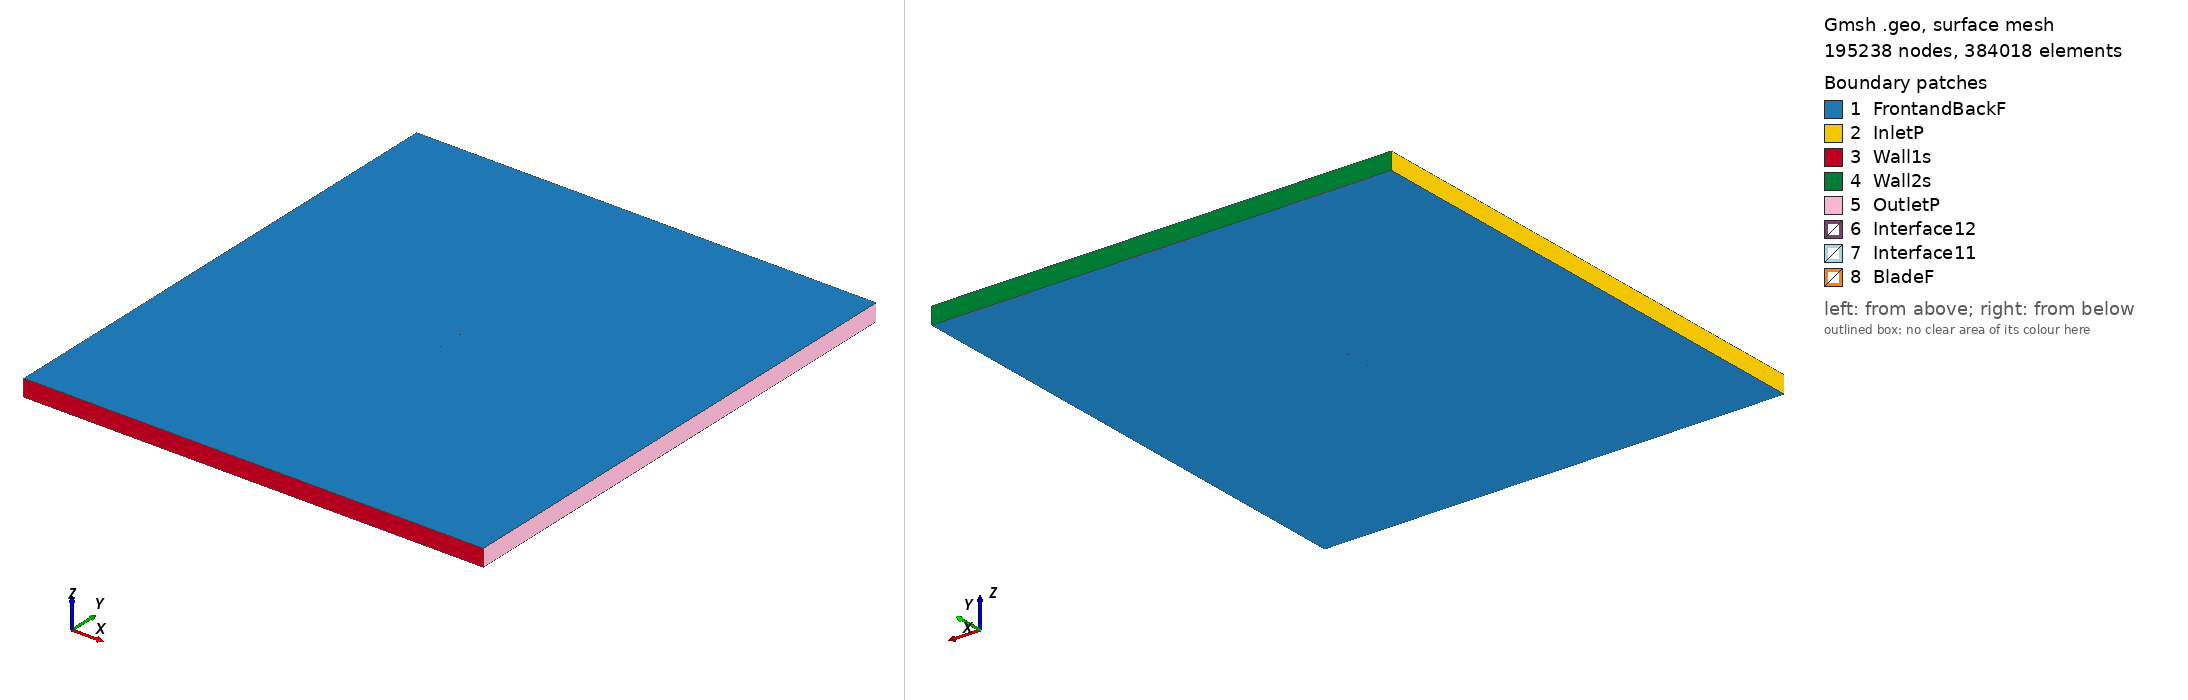

Gmsh geometry script, surface-meshed: 195238 nodes, 384018 surface elements. Boundary patches (legend numbers): 1 FrontandBackF, 2 InletP, 3 Wall1s, 4 Wall2s, 5 OutletP, 6 Interface12, 7 Interface11, 8 BladeF. Left view from above one corner, right view from below the opposite corner. Legend entries are the model's physical surfaces. The drawing asked Gmsh for element sizes between 1% and 20% of the model's largest extent; the script's own settings can give other sizes.

=== hq3510_tsr_2.1456_aoa_-0.91942.geo (drawn) ===
SetFactory("OpenCASCADE");

Point(1) = {0.074990, 0.738921, 0, 1.0};
Point(2) = {0.071228, 0.739646, 0, 1.0};
Point(3) = {0.067465, 0.740416, 0, 1.0};
Point(4) = {0.063703, 0.741174, 0, 1.0};
Point(5) = {0.059941, 0.741905, 0, 1.0};
Point(6) = {0.056178, 0.742626, 0, 1.0};
Point(7) = {0.052417, 0.743328, 0, 1.0};
Point(8) = {0.048655, 0.744014, 0, 1.0};
Point(9) = {0.044894, 0.744683, 0, 1.0};
Point(10) = {0.037373, 0.745917, 0, 1.0};
Point(11) = {0.029855, 0.747012, 0, 1.0};
Point(12) = {0.022339, 0.747949, 0, 1.0};
Point(13) = {0.014825, 0.748733, 0, 1.0};
Point(14) = {0.007315, 0.749335, 0, 1.0};
Point(15) = {-0.000193, 0.749747, 0, 1.0};
Point(16) = {-0.007698, 0.749964, 0, 1.0};
Point(17) = {-0.015199, 0.750000, 0, 1.0};
Point(18) = {-0.018949, 0.749953, 0, 1.0};
Point(19) = {-0.022698, 0.749862, 0, 1.0};
Point(20) = {-0.026446, 0.749719, 0, 1.0};
Point(21) = {-0.030193, 0.749516, 0, 1.0};
Point(22) = {-0.033940, 0.749255, 0, 1.0};
Point(23) = {-0.037685, 0.748948, 0, 1.0};
Point(24) = {-0.041430, 0.748598, 0, 1.0};
Point(25) = {-0.045174, 0.748190, 0, 1.0};
Point(26) = {-0.048916, 0.747696, 0, 1.0};
Point(27) = {-0.052657, 0.747081, 0, 1.0};
Point(28) = {-0.056395, 0.746308, 0, 1.0};
Point(29) = {-0.060130, 0.745353, 0, 1.0};
Point(30) = {-0.063862, 0.744175, 0, 1.0};
Point(31) = {-0.067588, 0.742687, 0, 1.0};
Point(32) = {-0.069449, 0.741777, 0, 1.0};
Point(33) = {-0.071307, 0.740685, 0, 1.0};
Point(34) = {-0.072234, 0.740039, 0, 1.0};
Point(35) = {-0.073160, 0.739292, 0, 1.0};
Point(36) = {-0.073714, 0.738771, 0, 1.0};
Point(37) = {-0.074266, 0.738143, 0, 1.0};
Point(38) = {-0.074632, 0.737580, 0, 1.0};
Point(39) = {-0.074990, 0.736514, 0, 1.0};
Point(40) = {-0.074608, 0.736035, 0, 1.0};
Point(41) = {-0.074229, 0.735837, 0, 1.0};
Point(42) = {-0.073663, 0.735595, 0, 1.0};
Point(43) = {-0.073097, 0.735401, 0, 1.0};
Point(44) = {-0.072156, 0.735164, 0, 1.0};
Point(45) = {-0.071216, 0.735014, 0, 1.0};
Point(46) = {-0.069337, 0.734807, 0, 1.0};
Point(47) = {-0.067460, 0.734683, 0, 1.0};
Point(48) = {-0.063707, 0.734536, 0, 1.0};
Point(49) = {-0.059955, 0.734458, 0, 1.0};
Point(50) = {-0.056204, 0.734415, 0, 1.0};
Point(51) = {-0.052453, 0.734394, 0, 1.0};
Point(52) = {-0.048703, 0.734400, 0, 1.0};
Point(53) = {-0.044953, 0.734428, 0, 1.0};
Point(54) = {-0.041203, 0.734474, 0, 1.0};
Point(55) = {-0.037454, 0.734537, 0, 1.0};
Point(56) = {-0.033704, 0.734611, 0, 1.0};
Point(57) = {-0.029955, 0.734695, 0, 1.0};
Point(58) = {-0.026206, 0.734796, 0, 1.0};
Point(59) = {-0.022458, 0.734918, 0, 1.0};
Point(60) = {-0.018710, 0.735069, 0, 1.0};
Point(61) = {-0.014962, 0.735251, 0, 1.0};
Point(62) = {-0.007468, 0.735674, 0, 1.0};
Point(63) = {0.000025, 0.736180, 0, 1.0};
Point(64) = {0.007516, 0.736750, 0, 1.0};
Point(65) = {0.015008, 0.737370, 0, 1.0};
Point(66) = {0.022498, 0.737999, 0, 1.0};
Point(67) = {0.029990, 0.738587, 0, 1.0};
Point(68) = {0.037483, 0.739097, 0, 1.0};
Point(69) = {0.044978, 0.739474, 0, 1.0};
Point(70) = {0.048726, 0.739591, 0, 1.0};
Point(71) = {0.052476, 0.739655, 0, 1.0};
Point(72) = {0.056226, 0.739646, 0, 1.0};
Point(73) = {0.059978, 0.739590, 0, 1.0};
Point(74) = {0.063730, 0.739465, 0, 1.0};
Point(75) = {0.067483, 0.739337, 0, 1.0};
Point(76) = {0.071236, 0.739152, 0, 1.0};
Point(77) = {-0.074990, -0.738921, 0, 1.0};
Point(78) = {-0.071228, -0.739646, 0, 1.0};
Point(79) = {-0.067465, -0.740416, 0, 1.0};
Point(80) = {-0.063703, -0.741174, 0, 1.0};
Point(81) = {-0.059941, -0.741905, 0, 1.0};
Point(82) = {-0.056178, -0.742626, 0, 1.0};
Point(83) = {-0.052417, -0.743328, 0, 1.0};
Point(84) = {-0.048655, -0.744014, 0, 1.0};
Point(85) = {-0.044894, -0.744683, 0, 1.0};
Point(86) = {-0.037373, -0.745917, 0, 1.0};
Point(87) = {-0.029855, -0.747012, 0, 1.0};
Point(88) = {-0.022339, -0.747949, 0, 1.0};
Point(89) = {-0.014825, -0.748733, 0, 1.0};
Point(90) = {-0.007315, -0.749335, 0, 1.0};
Point(91) = {0.000193, -0.749747, 0, 1.0};
Point(92) = {0.007698, -0.749964, 0, 1.0};
Point(93) = {0.015199, -0.750000, 0, 1.0};
Point(94) = {0.018949, -0.749953, 0, 1.0};
Point(95) = {0.022698, -0.749862, 0, 1.0};
Point(96) = {0.026446, -0.749719, 0, 1.0};
Point(97) = {0.030193, -0.749516, 0, 1.0};
Point(98) = {0.033940, -0.749255, 0, 1.0};
Point(99) = {0.037685, -0.748948, 0, 1.0};
Point(100) = {0.041430, -0.748598, 0, 1.0};
Point(101) = {0.045174, -0.748190, 0, 1.0};
Point(102) = {0.048916, -0.747696, 0, 1.0};
Point(103) = {0.052657, -0.747081, 0, 1.0};
Point(104) = {0.056395, -0.746308, 0, 1.0};
Point(105) = {0.060130, -0.745353, 0, 1.0};
Point(106) = {0.063862, -0.744175, 0, 1.0};
Point(107) = {0.067588, -0.742687, 0, 1.0};
Point(108) = {0.069449, -0.741777, 0, 1.0};
Point(109) = {0.071307, -0.740685, 0, 1.0};
Point(110) = {0.072234, -0.740039, 0, 1.0};
Point(111) = {0.073160, -0.739292, 0, 1.0};
Point(112) = {0.073714, -0.738771, 0, 1.0};
Point(113) = {0.074266, -0.738143, 0, 1.0};
Point(114) = {0.074632, -0.737580, 0, 1.0};
Point(115) = {0.074990, -0.736514, 0, 1.0};
Point(116) = {0.074608, -0.736035, 0, 1.0};
Point(117) = {0.074229, -0.735837, 0, 1.0};
Point(118) = {0.073663, -0.735595, 0, 1.0};
Point(119) = {0.073097, -0.735401, 0, 1.0};
Point(120) = {0.072156, -0.735164, 0, 1.0};
Point(121) = {0.071216, -0.735014, 0, 1.0};
Point(122) = {0.069337, -0.734807, 0, 1.0};
Point(123) = {0.067460, -0.734683, 0, 1.0};
Point(124) = {0.063707, -0.734536, 0, 1.0};
Point(125) = {0.059955, -0.734458, 0, 1.0};
Point(126) = {0.056204, -0.734415, 0, 1.0};
Point(127) = {0.052453, -0.734394, 0, 1.0};
Point(128) = {0.048703, -0.734400, 0, 1.0};
Point(129) = {0.044953, -0.734428, 0, 1.0};
Point(130) = {0.041203, -0.734474, 0, 1.0};
Point(131) = {0.037454, -0.734537, 0, 1.0};
Point(132) = {0.033704, -0.734611, 0, 1.0};
Point(133) = {0.029955, -0.734695, 0, 1.0};
Point(134) = {0.026206, -0.734796, 0, 1.0};
Point(135) = {0.022458, -0.734918, 0, 1.0};
Point(136) = {0.018710, -0.735069, 0, 1.0};
Point(137) = {0.014962, -0.735251, 0, 1.0};
Point(138) = {0.007468, -0.735674, 0, 1.0};
Point(139) = {-0.000025, -0.736180, 0, 1.0};
Point(140) = {-0.007516, -0.736750, 0, 1.0};
Point(141) = {-0.015008, -0.737370, 0, 1.0};
Point(142) = {-0.022498, -0.737999, 0, 1.0};
Point(143) = {-0.029990, -0.738587, 0, 1.0};
Point(144) = {-0.037483, -0.739097, 0, 1.0};
Point(145) = {-0.044978, -0.739474, 0, 1.0};
Point(146) = {-0.048726, -0.739591, 0, 1.0};
Point(147) = {-0.052476, -0.739655, 0, 1.0};
Point(148) = {-0.056226, -0.739646, 0, 1.0};
Point(149) = {-0.059978, -0.739590, 0, 1.0};
Point(150) = {-0.063730, -0.739465, 0, 1.0};
Point(151) = {-0.067483, -0.739337, 0, 1.0};
Point(152) = {-0.071236, -0.739152, 0, 1.0};

// Lines: first blade (splines 1-4)
Spline(1) = {1:21};
Spline(2) = {21:55};
Spline(3) = {55:76};
Spline(4) = {76,1};

// Lines: second blade (splines 5-8)
Spline(5) = {77:97};
Spline(6) = {97:131};
Spline(7) = {131:152};
Spline(8) = {152,77};

// Outer domain (points 20001-4 and lines)
Point(153) = {-13.50000000, -15.00000000, 0, 1.0};
Point(154) = {-13.50000000, 15.00000000, 0, 1.0};
Point(155) = {13.50000000, 15.00000000, 0, 1.0};
Point(156) = {13.50000000, -15.00000000, 0, 1.0};
Line(11) = {153, 154};
Line(12) = {154, 155};
Line(13) = {155, 156};
Line(14) = {153, 156};

// Interface (between moving and stationary domain) (circles)
Circle(9) = {0, 0, 0, 0.80000000, 0, 2*Pi};
Circle(10) = {0, 0, 0, 0.80000000, 0, 2*Pi};

// Loops collect Lines/Splines/etc (blade1, blade2, domain, first circle)
Line Loop(1) = {1:4};
Line Loop(2) = {5:8};
Line Loop(3) = {11,12,13,-14};
Line Loop(4) = {9};

// BooleanDifference cuts out the circle/interface from the domain
Plane Surface(1) = {3};
Plane Surface(2) = {4};
BooleanDifference{ Surface{1}; Delete;}{ Surface{2}; Delete;}

// This one cuts out the blades from the inner circle/interface
Line Loop(6) = {10};
Plane Surface(5) = {6};
Plane Surface(6) = {1};
Plane Surface(7) = {2};
BooleanDifference{ Surface{5}; Delete;}{ Surface{6,7}; Delete;}

// extrude to 3rd dimension
Extrude {0, 0, 1} {Surface{1}; Surface{5}; Layers{1}; Recombine;}

// Physical Surfaces are the named boundaries (patches)
Physical Surface("Interface11") = {12};
Physical Surface("Interface12") = {10};

// sides of domain
Physical Surface("InletP") = {6};
Physical Surface("OutletP") = {9};

// top and bottom of domain
Physical Surface("Wall1s") = {7};
Physical Surface("Wall2s") = {8};

// Check FrontandBackF by ensuring there is nothing in the 3rd dimension
Physical Surface("FrontandBackF") = {1,11,5,21};
Physical Surface("BladeF") = {13:20};
Physical Volume("Turbine") = {2};
Physical Volume("Farfield") = {1};

// settings for airfoil boundary layer
Field[1] = BoundaryLayer;
Field[1].EdgesList = {1:8};
Field[1].hwall_n = 1e-3;
Field[1].thickness = 1.5e-2;
Field[1].ratio = 1.05;
Field[1].Quads = 1;
BoundaryLayer Field = 1;

// control points for mesh (blade and interface)
// floor((arc length / 1.5mm)/ 6) -> Transfinite Line
Transfinite Line {1,2,3,5,6,7} = 33 Using Progression 1;
Transfinite Line {4,8} = 1 Using Progression 1;
Transfinite Line {9, 15} = 800 Using Progression 1;

// For more information on gmsh syntax, visit http://gmsh.info/doc/texinfo/gmsh.html
